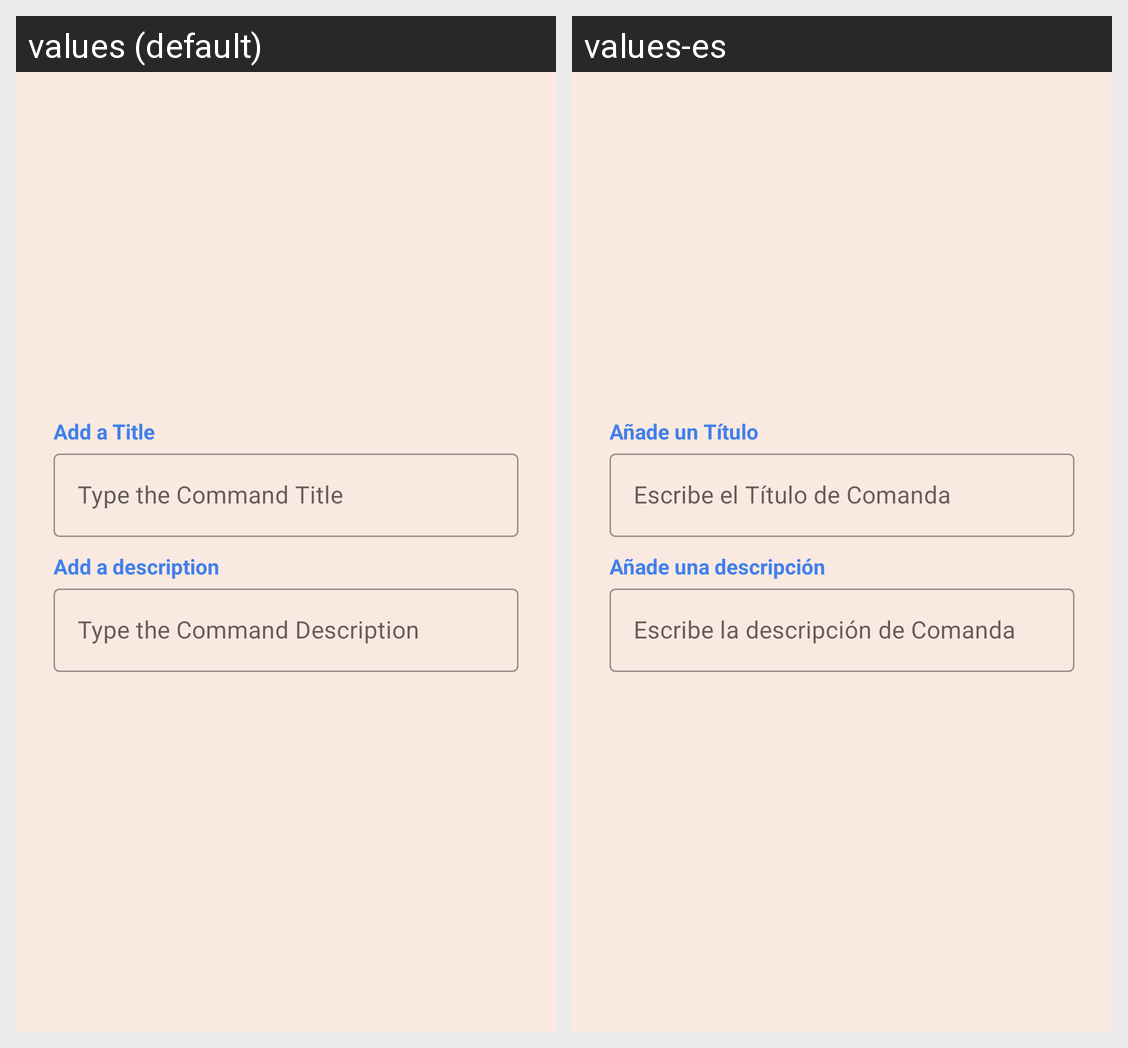

Locale-by-locale string values for the Android screen shown in this grid:
Android screen res/layout/fragment_create_com.xml rendered under 2 locales, left to right: values (default), values-es. Device: Nexus 5 (rendered at 1080×1920; each locale shown at half size, 540×960, under a caption strip naming it); theme Theme.RestaurAPP.
Strings drawn on this screen, with the default value and each locale's value (text and hints the layout hard-codes, and strings that could not be matched under every locale, appear in the picture but are not listed):

add_a_title_txt_create_com
  values: Add a Title
  values-es: Añade un Título

type_the_command_title_create_com
  values: Type the Command Title
  values-es: Escribe el Título de Comanda

add_a_description_txt_create_com
  values: Add a description
  values-es: Añade una descripción

type_the_command_description_create_com
  values: Type the Command Description
  values-es: Escribe la descripción de Comanda
